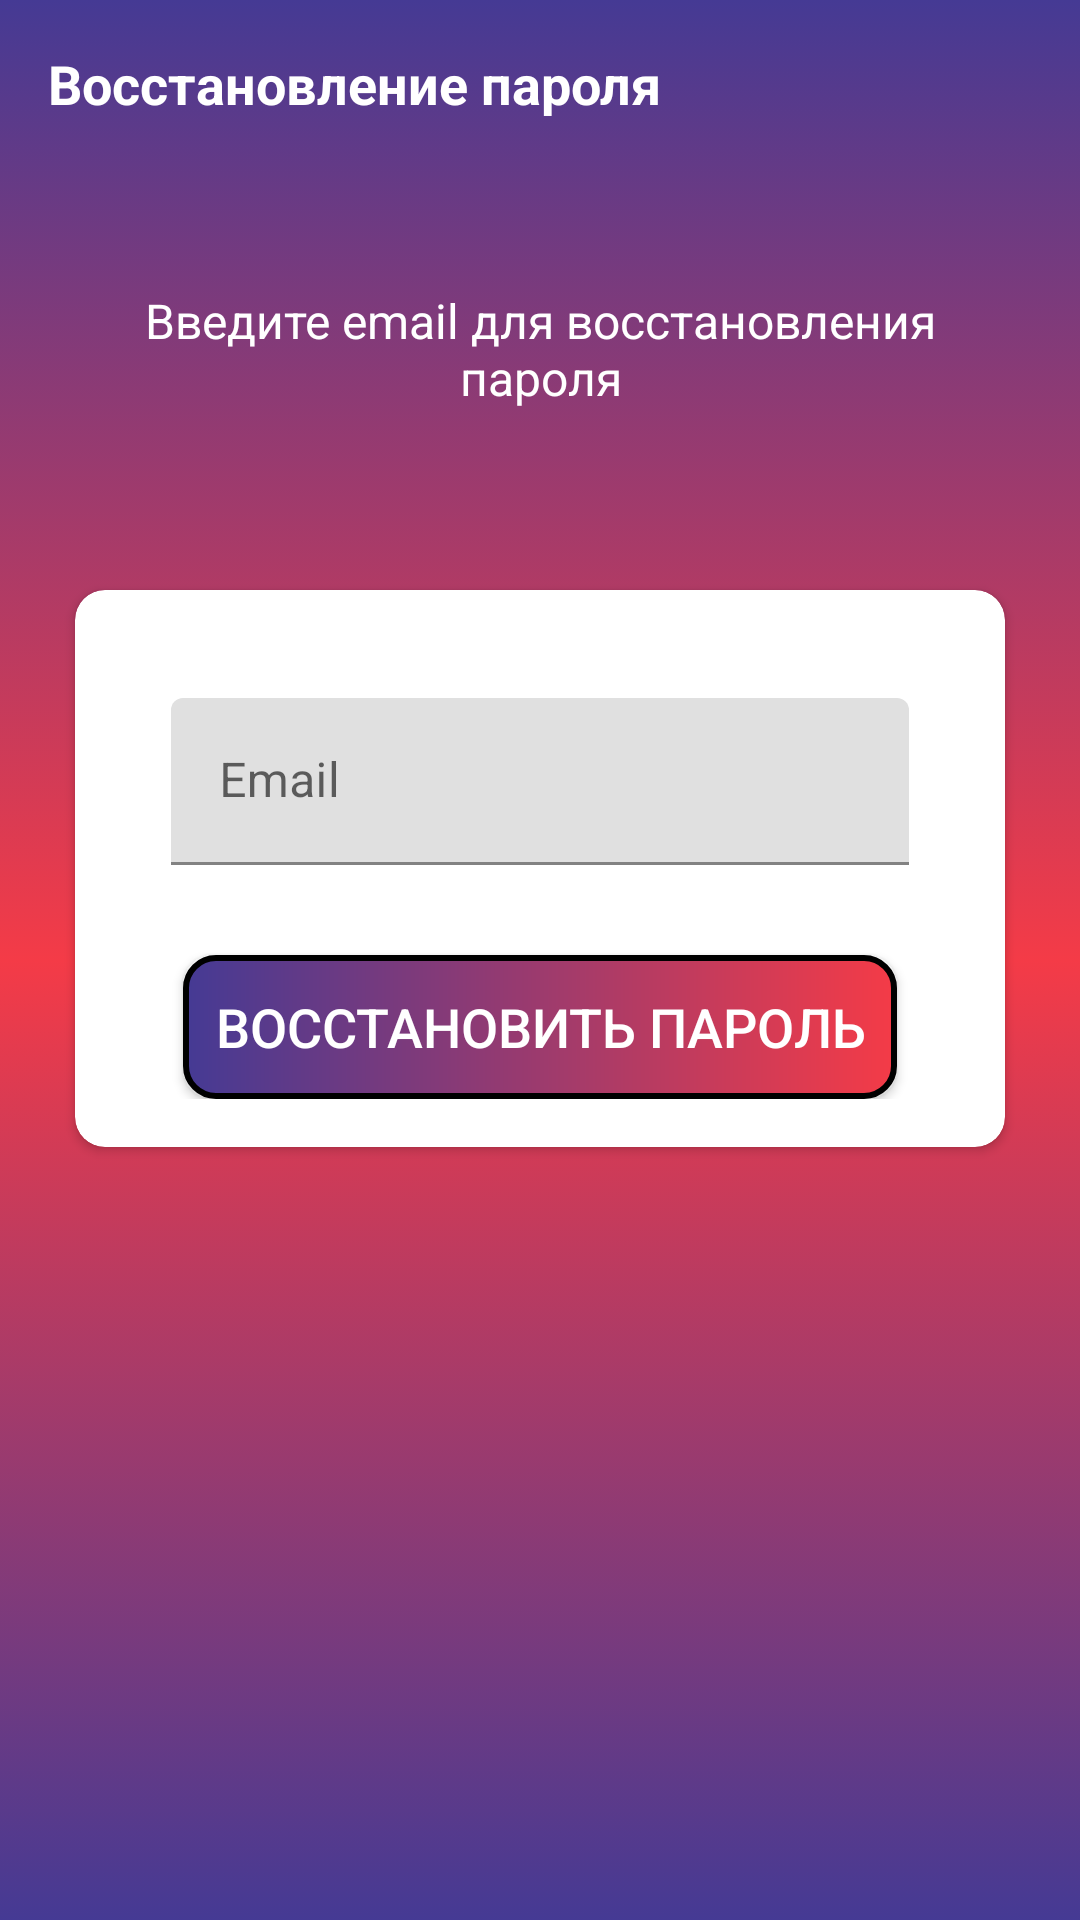

Reconstruct the res/layout file that produces this screen, plus the resources it refers to.
<!-- AndroidManifest.xml: activity theme AppTheme.NoActionBar -->
<!-- res/layout/activity_forgot_password.xml -->
<?xml version="1.0" encoding="utf-8"?>
<LinearLayout xmlns:android="http://schemas.android.com/apk/res/android"
    xmlns:app="http://schemas.android.com/apk/res-auto"
    xmlns:tools="http://schemas.android.com/tools"
    android:layout_width="match_parent"
    android:layout_height="match_parent"
    android:orientation="vertical"
    android:background="@drawable/ic_gradient_background"
    tools:context=".activities.ForgotPasswordActivity">

    <androidx.appcompat.widget.Toolbar
        android:id="@+id/toolbar_sign_reset_password"
        android:layout_width="match_parent"
        android:layout_height="?attr/actionBarSize">

        <TextView
            android:id="@+id/tv_title_reset_password"
            android:layout_width="match_parent"
            android:layout_height="match_parent"
            android:gravity="center_vertical"
            android:text="@string/resetPassword"
            android:textColor="@color/white"
            android:textSize="@dimen/toolbar_title_text_size"
            android:textStyle="bold" />

    </androidx.appcompat.widget.Toolbar>

    <LinearLayout
        android:layout_width="match_parent"
        android:layout_height="match_parent"
        android:layout_gravity="center"
        android:layout_marginTop="@dimen/authentication_screen_content_marginTop"
        android:orientation="vertical">

        <TextView
            android:layout_width="match_parent"
            android:layout_height="wrap_content"
            android:layout_marginStart="@dimen/authentication_screen_marginStartEnd"
            android:layout_marginEnd="@dimen/authentication_screen_marginStartEnd"
            android:gravity="center"
            android:text="@string/Enter_email_for_reset_your_password"
            android:textColor="@color/white"
            android:textSize="@dimen/authentication_description_text_size" />

        <androidx.cardview.widget.CardView
            android:layout_width="match_parent"
            android:layout_height="wrap_content"
            android:layout_marginStart="@dimen/authentication_screen_marginStartEnd"
            android:layout_marginTop="@dimen/authentication_screen_card_view_marginTop"
            android:layout_marginEnd="@dimen/authentication_screen_marginStartEnd"
            android:elevation="@dimen/card_view_elevation"
            app:cardCornerRadius="@dimen/card_view_corner_radius">

            <LinearLayout
                android:layout_width="match_parent"
                android:layout_height="wrap_content"
                android:orientation="vertical"
                android:padding="@dimen/card_view_layout_content_padding">

                <com.google.android.material.textfield.TextInputLayout
                    android:layout_width="match_parent"
                    android:layout_height="wrap_content"
                    android:layout_marginStart="@dimen/authentication_screen_til_marginStartEnd"
                    android:layout_marginTop="@dimen/authentication_screen_til_marginTop"
                    android:layout_marginEnd="@dimen/authentication_screen_til_marginStartEnd">

                    <androidx.appcompat.widget.AppCompatEditText
                        android:id="@+id/et_email_reset_password"
                        android:layout_width="match_parent"
                        android:layout_height="wrap_content"
                        android:hint="@string/email"
                        android:inputType="textEmailAddress"
                        android:textSize="@dimen/et_text_size" />
                </com.google.android.material.textfield.TextInputLayout>


                <androidx.appcompat.widget.AppCompatButton
                    android:id="@+id/btn_reset_password"
                    android:layout_width="match_parent"
                    android:layout_height="wrap_content"
                    android:layout_gravity="center"
                    android:layout_marginStart="@dimen/btn_marginStartEnd"
                    android:layout_marginTop="@dimen/sign_up_screen_btn_marginTop"
                    android:layout_marginEnd="@dimen/btn_marginStartEnd"
                    android:background="@drawable/shape_button_rounded_left"
                    android:foreground="?attr/selectableItemBackground"
                    android:gravity="center"
                    android:paddingTop="@dimen/btn_paddingTopBottom"
                    android:paddingBottom="@dimen/btn_paddingTopBottom"
                    android:text="@string/reset_password_button"
                    android:textColor="@android:color/white"
                    android:textSize="@dimen/btn_text_size" />

            </LinearLayout>
        </androidx.cardview.widget.CardView>
    </LinearLayout>


</LinearLayout>
<!-- resources referenced by this layout -->
<resources>
  <color name="white">#FFFFFFFF</color>
  <dimen name="authentication_description_text_size">16sp</dimen>
  <dimen name="authentication_screen_card_view_marginTop">60dp</dimen>
  <dimen name="authentication_screen_content_marginTop">40dp</dimen>
  <dimen name="authentication_screen_marginStartEnd">25dp</dimen>
  <dimen name="authentication_screen_til_marginStartEnd">16dp</dimen>
  <dimen name="authentication_screen_til_marginTop">20dp</dimen>
  <dimen name="btn_marginStartEnd">20dp</dimen>
  <dimen name="btn_paddingTopBottom">8dp</dimen>
  <dimen name="btn_text_size">18sp</dimen>
  <dimen name="card_view_corner_radius">10dp</dimen>
  <dimen name="card_view_elevation">10dp</dimen>
  <dimen name="card_view_layout_content_padding">16dp</dimen>
  <dimen name="et_text_size">16sp</dimen>
  <dimen name="sign_up_screen_btn_marginTop">30dp</dimen>
  <dimen name="toolbar_title_text_size">18sp</dimen>
  <!-- drawable ic_gradient_background (drawable) -->
  <?xml version="1.0" encoding="utf-8"?>
  <selector xmlns:android="http://schemas.android.com/apk/res/android">
      <item>
          <shape>
              <gradient android:angle="90"
                  android:startColor="#453a94"
                  android:centerColor="#f43b47"
                  android:endColor="#453a94"
                  android:type="linear" />
          </shape>
      </item>
  </selector>
  <!-- drawable shape_button_rounded_left (drawable) -->
  <?xml version="1.0" encoding="utf-8"?>
  <shape xmlns:android="http://schemas.android.com/apk/res/android">
      android:shape="rectangle">
      <stroke
          android:color="@color/black"
          android:width="2dp"/>
      <gradient
          android:angle="360"
          android:startColor="#453a94"
          android:endColor="#f43b47"
          android:type="linear" />
  
      <corners android:radius="10dp"/>
  </shape>
  <string name="Enter_email_for_reset_your_password">Введите email для восстановления пароля</string>
  <string name="email">Email</string>
  <string name="resetPassword">Восстановление пароля</string>
  <string name="reset_password_button">Восстановить пароль</string>
  <style name="AppTheme.NoActionBar">
          <item name="windowActionBar">false</item>
          <item name="windowNoTitle">true</item>
      </style>
  <color name="black">#FF000000</color>
</resources>
